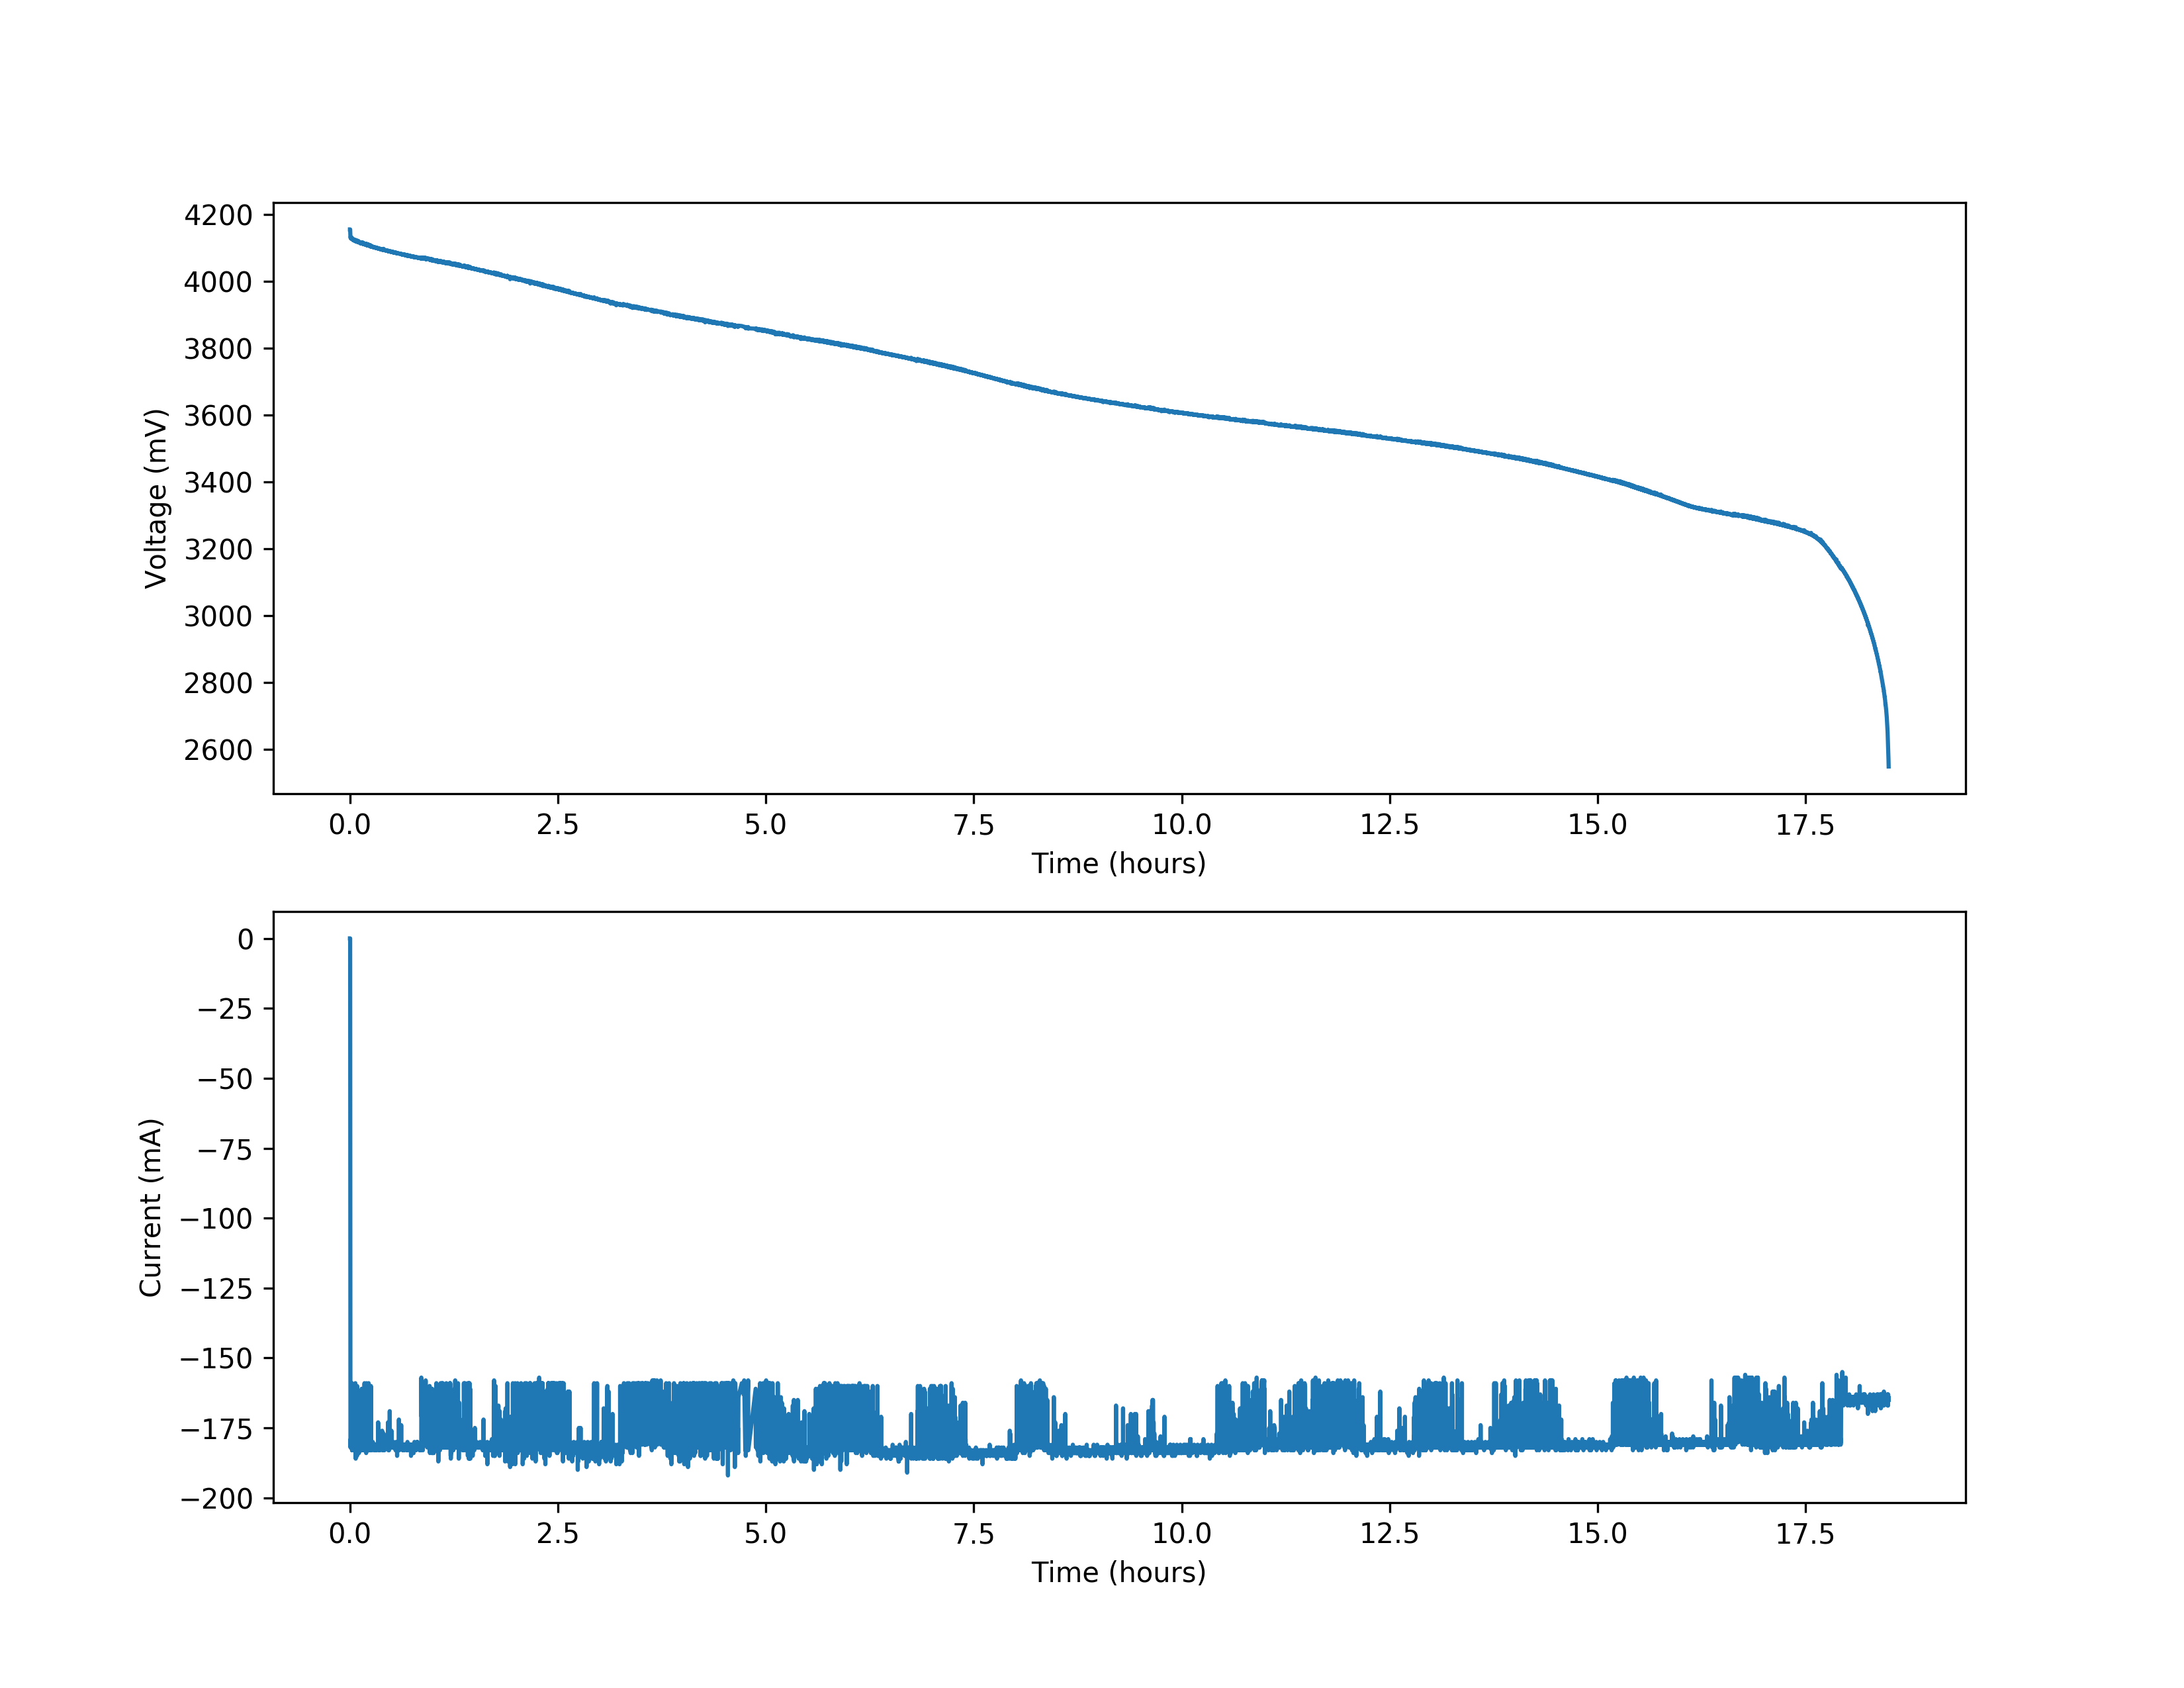

Data behind this chart, as committed beside it:
1602260158.26, $B, 4156.000000, 0.000000, 3283.000000, 0.965588
1602260160, $B, 4156, 0.000000, 3283, 0.9656
1602260165, $B, 4156, 0.000000, 3283, 0.9656
1602260168, $B, 4156, 0.000000, 3283, 0.9656
1602260177, $B, 4135, -160, 3283, 0.9656
1602260178, $B, 4134, -180, 3283, 0.9656
1602260181, $B, 4132, -182, 3283, 0.9656
1602260183, $B, 4132, -181, 3283, 0.9656
1602260187, $B, 4133, -179, 3283, 0.9656
1602260189, $B, 4132, -181, 3282, 0.9653
1602260191, $B, 4130, -181, 3282, 0.9653
1602260204, $B, 4131, -181, 3282, 0.9653
1602260207, $B, 4132, -161, 3282, 0.9653
1602260210, $B, 4129, -181, 3281, 0.965
1602260215, $B, 4132, -170, 3281, 0.965
1602260218, $B, 4129, -181, 3281, 0.965
1602260222, $B, 4132, -159, 3281, 0.965
1602260225, $B, 4129, -181, 3281, 0.965
1602260227, $B, 4128, -182, 3280, 0.9647
1602260230, $B, 4128, -182, 3280, 0.9647
1602260233, $B, 4128, -182, 3280, 0.9647
1602260235, $B, 4128, -182, 3280, 0.9647
1602260239, $B, 4131, -161, 3280, 0.9647
1602260244, $B, 4130, -159, 3280, 0.9647
1602260247, $B, 4128, -183, 3280, 0.9647
1602260249, $B, 4127, -183, 3279, 0.9644
1602260252, $B, 4128, -181, 3279, 0.9644
1602260254, $B, 4127, -182, 3279, 0.9644
1602260257, $B, 4126, -182, 3279, 0.9644
1602260260, $B, 4126, -183, 3279, 0.9644
1602260262, $B, 4126, -182, 3279, 0.9644
1602260265, $B, 4126, -183, 3279, 0.9644
1602260267, $B, 4126, -179, 3278, 0.9641
1602260270, $B, 4126, -183, 3278, 0.9641
1602260272, $B, 4126, -182, 3278, 0.9641
1602260275, $B, 4126, -182, 3278, 0.9641
1602260277, $B, 4126, -182, 3278, 0.9641
1602260280, $B, 4126, -182, 3278, 0.9641
1602260282, $B, 4126, -182, 3278, 0.9641
1602260285, $B, 4125, -182, 3278, 0.9641
1602260288, $B, 4125, -183, 3277, 0.9638
1602260290, $B, 4125, -182, 3277, 0.9638
1602260293, $B, 4128, -174, 3277, 0.9638
1602260296, $B, 4125, -182, 3277, 0.9638
1602260298, $B, 4125, -182, 3277, 0.9638
1602260301, $B, 4125, -182, 3277, 0.9638
1602260303, $B, 4125, -182, 3277, 0.9638
1602260306, $B, 4124, -182, 3276, 0.9635
1602260308, $B, 4125, -182, 3276, 0.9635
1602260311, $B, 4124, -181, 3276, 0.9635
1602260313, $B, 4125, -181, 3276, 0.9635
1602260316, $B, 4124, -181, 3276, 0.9635
1602260318, $B, 4125, -182, 3276, 0.9635
1602260321, $B, 4124, -183, 3276, 0.9635
1602260324, $B, 4124, -182, 3276, 0.9635
1602260326, $B, 4124, -181, 3275, 0.9632
1602260329, $B, 4124, -183, 3275, 0.9632
1602260331, $B, 4124, -182, 3275, 0.9632
1602260334, $B, 4124, -182, 3275, 0.9632
1602260336, $B, 4123, -182, 3275, 0.9632
1602260339, $B, 4123, -183, 3275, 0.9632
... 22,087 more rows
